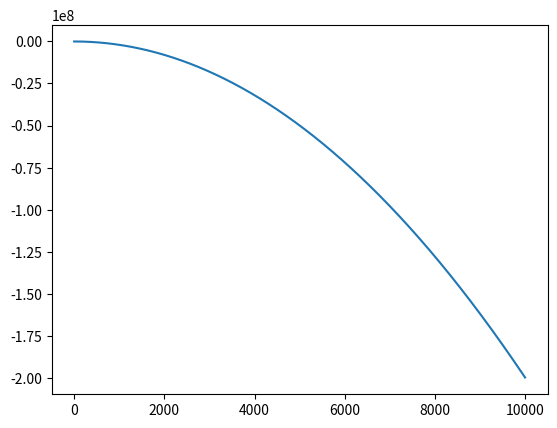

This figure's Python source:
# ikinci derecen bir denklem için a,b,c sabitlerini ve x değerini alıp
# sonucu hesaplayan bir fonksiyon yazalım
import matplotlib.pyplot as plt
#1. tanımalama işlemins sonucunu bulup ekrana yazdıran fonksiyon
def fonksiyon_yol1(a:float,b:float,c:float,x:float):  
    sonuc = a*x**2 + b*x + c
    print("sonuç:",sonuc)


#2. tanımlama işlem sonucunu geriye deöndüren fonksiyon
def fonksiyon_yol2(a:float,b:float,c:float,x:float):
    sonuc=a*x**2 + b*x + c
    return sonuc


#çağırmalar
fonksiyon_yol1(3,4,3,1)
fonksiyon_yol1(3,4,3,2)
fonksiyon_yol1(3,4,3,3)

snc1=fonksiyon_yol2(5,4,1,1)
snc2=fonksiyon_yol2(5,4,1,2)

print("yol2:",snc1)
print("yol2:",snc2)


x=[i for i in range(10001)]
y=[]

for i in x:
    ys=fonksiyon_yol2(-2,7,7,i)
    y.append(ys)

print(x)
print(y)

plt.plot(x,y)
plt.show()